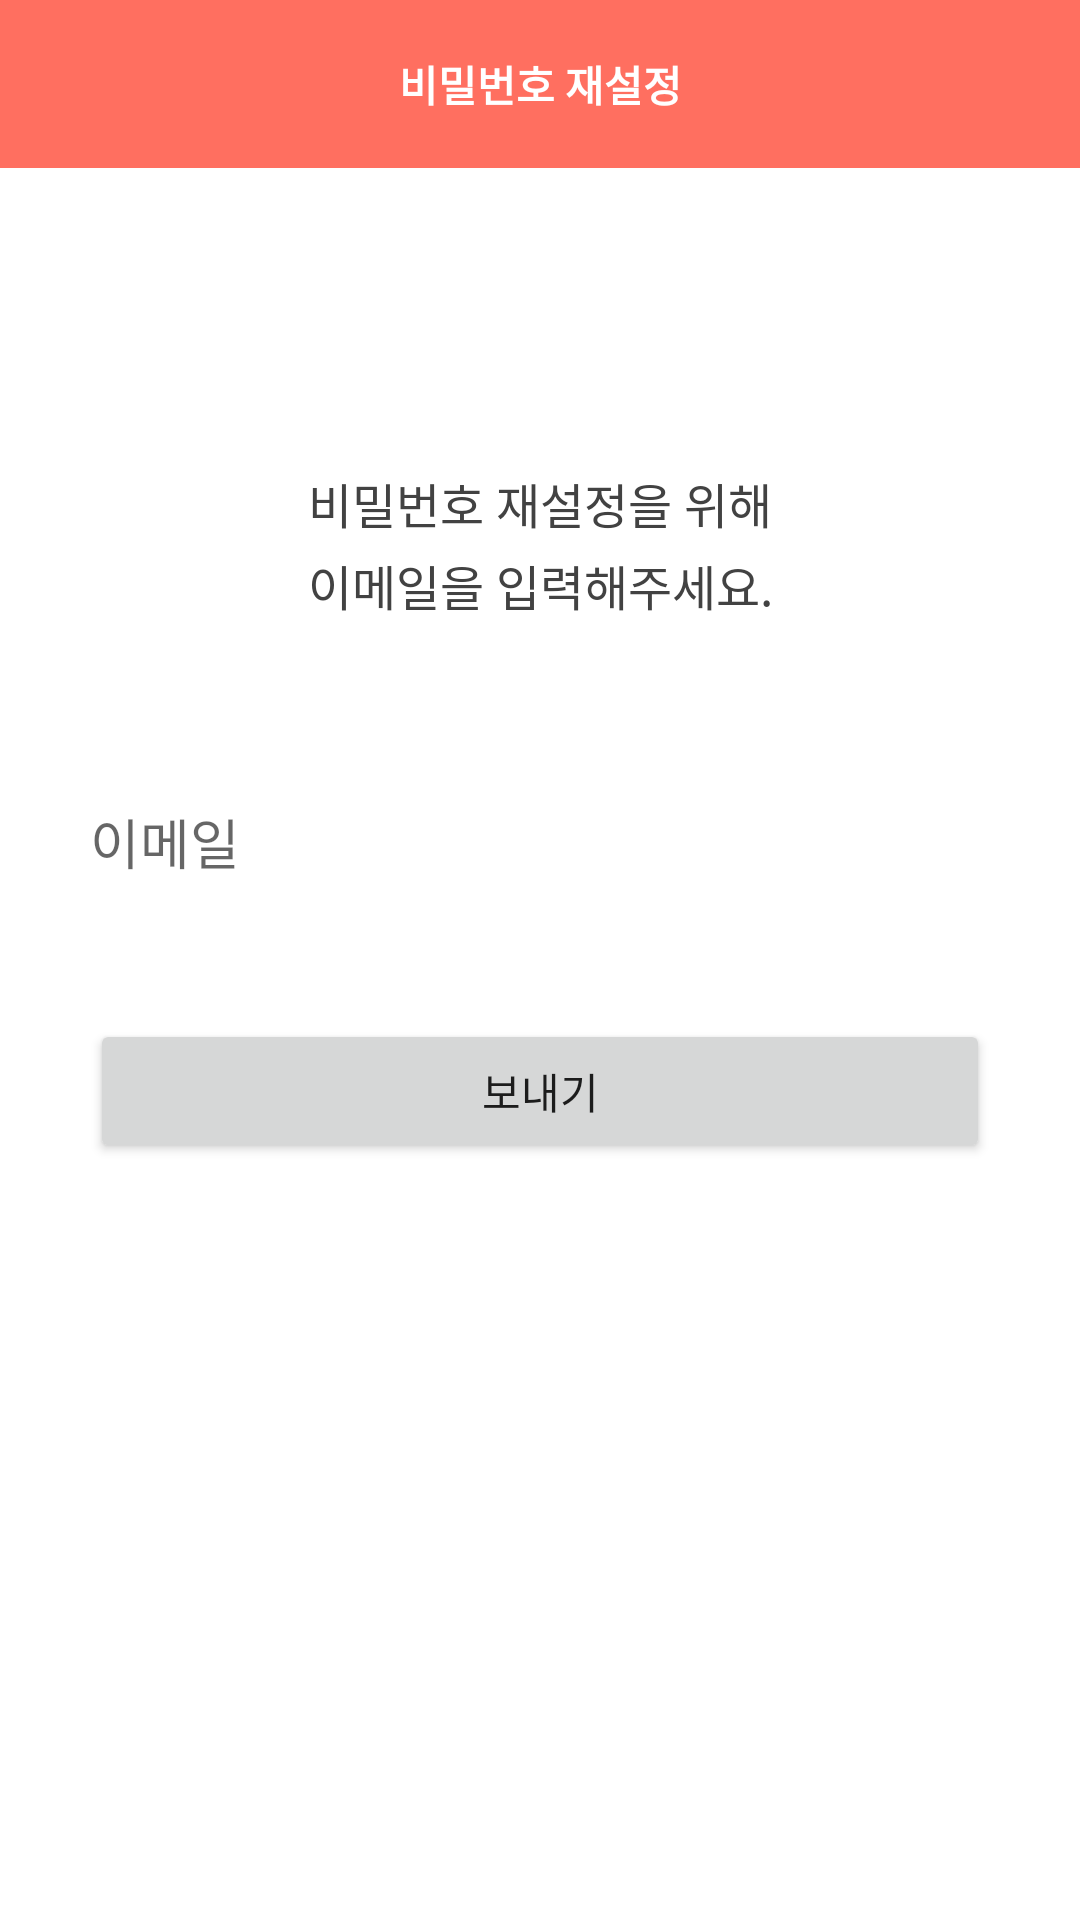

The Android layout XML behind this screen, and the referenced resources:
<!-- AndroidManifest.xml: application theme Theme.FinalProjectVegan -->
<!-- res/layout/activity_password_reset.xml -->
<?xml version="1.0" encoding="utf-8"?>
<LinearLayout xmlns:android="http://schemas.android.com/apk/res/android"
    xmlns:app="http://schemas.android.com/apk/res-auto"
    xmlns:tools="http://schemas.android.com/tools"
    android:layout_width="match_parent"
    android:layout_height="match_parent"
    android:orientation="vertical"
    tools:context=".PasswordResetActivity">

    <androidx.appcompat.widget.Toolbar
        android:id="@+id/toolbar"
        android:layout_width="match_parent"
        android:layout_height="wrap_content"
        android:background="@color/tomato"
        android:minHeight="?attr/actionBarSize"
        android:theme="?attr/actionBarTheme"
        app:titleTextColor="@color/black">

        <TextView
            android:id="@+id/textView"
            android:layout_width="wrap_content"
            android:layout_height="match_parent"
            android:layout_gravity="center"
            android:fontFamily="@font/pretendardregular"
            android:text="@string/password_reset"
            android:textColor="@color/white"
            android:textStyle="bold" />

    </androidx.appcompat.widget.Toolbar>

    <TextView
        android:layout_width="match_parent"
        android:layout_height="wrap_content"
        android:layout_marginTop="100dp"
        android:fontFamily="@font/pretendardregular"
        android:lineSpacingExtra="4sp"
        android:text="@string/password_reset_text"
        android:textAlignment="center"
        android:textColor="@color/black_42"
        android:textSize="16sp" />

    <EditText
        android:id="@+id/edit_passwordReset_email"
        android:layout_width="300dp"
        android:layout_height="48sp"
        android:layout_gravity="center_horizontal"
        android:layout_marginHorizontal="20dp"
        android:layout_marginTop="50dp"
        android:layout_marginBottom="5dp"
        android:background="@drawable/graybox"
        android:elevation="20dp"
        android:ems="10"
        android:fontFamily="@font/pretendardregular"
        android:hint="@string/user_email"
        android:autofillHints="emailAddress"
        android:inputType="textEmailAddress" />

    <Button
        android:id="@+id/Btn_PasswordResetSend"
        android:layout_width="300sp"
        android:layout_height="wrap_content"
        android:layout_marginHorizontal="20dp"
        android:fontFamily="@font/pretendardregular"
        android:layout_marginTop="30dp"
        android:layout_gravity="center"
        android:text="@string/send" />

</LinearLayout>
<!-- resources referenced by this layout -->
<resources>
  <color name="black">#FF000000</color>
  <color name="black_42">#424242</color>
  <color name="tomato">#ff6f60</color>
  <color name="white">#FFFFFFFF</color>
  <string name="password_reset">비밀번호 재설정</string>
  <string name="password_reset_text">비밀번호 재설정을 위해\n이메일을 입력해주세요.</string>
  <string name="send">보내기</string>
  <string name="user_email">이메일</string>
  <style name="Theme.FinalProjectVegan" parent="Theme.MaterialComponents.DayNight.NoActionBar">
          
          <item name="colorPrimary">@color/green_light</item>
          <item name="colorPrimaryVariant">#ffa18e</item>
          <item name="colorOnPrimary">@color/black</item>
          
          <item name="colorSecondary">@color/tomato</item>
          <item name="colorSecondaryVariant">@color/green</item>
          <item name="colorOnSecondary">@color/black</item>
          
          <item name="android:statusBarColor" tools:targetApi="l">?attr/colorPrimaryVariant</item>
          
      </style>
  <color name="green_light">#81C784</color>
  <color name="green">#20672d</color>
</resources>
